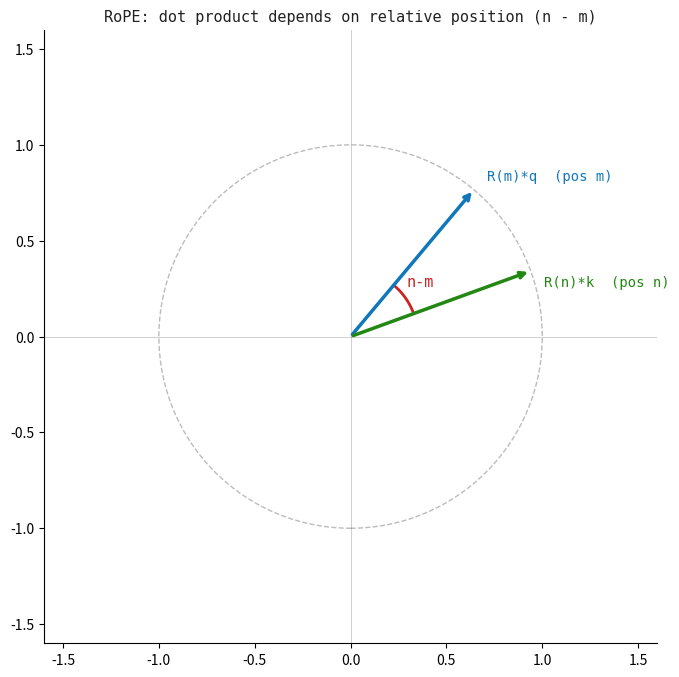

The matplotlib source for this figure: (Note: this script raises an exception after producing the figure.)
import matplotlib.pyplot as plt
import numpy as np

DARK='#222222'; BLUE='#1177BB'; GREEN='#228811'; RED='#CC2222'; MONO='monospace'

def rope_plot():
    fig, ax = plt.subplots(figsize=(7, 7), facecolor='white')
    ax.set_facecolor('white')
    ax.axhline(0, color=DARK, lw=0.5, alpha=0.3)
    ax.axvline(0, color=DARK, lw=0.5, alpha=0.3)
    ax.set_xlim(-1.6, 1.6); ax.set_ylim(-1.6, 1.6)
    ax.set_aspect('equal')
    for sp in ['top','right']: ax.spines[sp].set_visible(False)

    circle = plt.Circle((0,0), 1.0, color=DARK, fill=False, lw=1.0, alpha=0.3, linestyle='--')
    ax.add_patch(circle)

    theta_m = np.radians(50)
    theta_n = np.radians(20)
    qm = np.array([np.cos(theta_m), np.sin(theta_m)])
    kn = np.array([np.cos(theta_n), np.sin(theta_n)])

    ax.annotate('', xy=qm, xytext=(0,0),
        arrowprops=dict(arrowstyle='->', color=BLUE, lw=2.5))
    ax.text(qm[0]+0.07, qm[1]+0.05, 'R(m)*q  (pos m)', fontfamily=MONO, fontsize=10, color=BLUE)

    ax.annotate('', xy=kn, xytext=(0,0),
        arrowprops=dict(arrowstyle='->', color=GREEN, lw=2.5))
    ax.text(kn[0]+0.07, kn[1]-0.08, 'R(n)*k  (pos n)', fontfamily=MONO, fontsize=10, color=GREEN)

    arc_theta = np.linspace(theta_n, theta_m, 80)
    ax.plot(0.35*np.cos(arc_theta), 0.35*np.sin(arc_theta), color=RED, lw=2.0)
    mid = (theta_m + theta_n) / 2
    ax.text(0.42*np.cos(mid)-0.05, 0.42*np.sin(mid)+0.02,
            'n-m', fontfamily=MONO, fontsize=11, color=RED)

    ax.set_title('RoPE: dot product depends on relative position (n - m)',
                 fontfamily=MONO, fontsize=11, color=DARK)
    plt.tight_layout()
    plt.savefig('images/ch14_rope.png', dpi=150, bbox_inches='tight', facecolor='white')
    plt.close()

if __name__ == '__main__':
    rope_plot()
    print('ch14_rope done')
